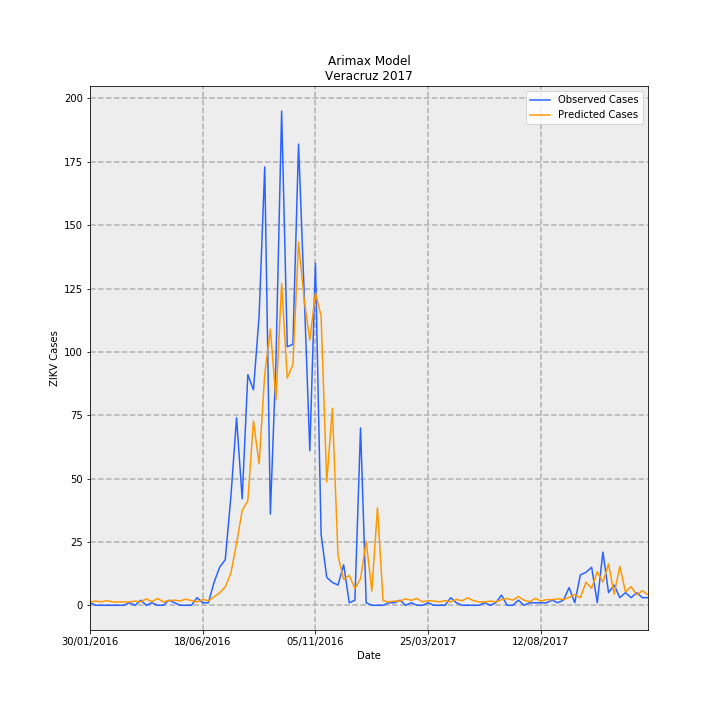

Source data for this figure (header and first rows):
Date, predictions_incidence, observed_incidence, Predicted Cases, Observed Cases, error
30/01/2016, 0.01629, 0.01233, 1.321, 1.0, -0.3213
06/02/2016, 0.02041, 0.0, 1.656, 0.0, -1.656
13/02/2016, 0.0168, 0.0, 1.363, 0.0, -1.363
20/02/2016, 0.02282, 0.0, 1.851, 0.0, -1.851
27/02/2016, 0.01629, 0.0, 1.321, 0.0, -1.321
05/03/2016, 0.01629, 0.0, 1.321, 0.0, -1.321
12/03/2016, 0.01629, 0.0, 1.321, 0.0, -1.321
19/03/2016, 0.01629, 0.01233, 1.321, 1.0, -0.3213
26/03/2016, 0.02041, 0.0, 1.656, 0.0, -1.656
02/04/2016, 0.0168, 0.02465, 1.363, 2.0, 0.6369
09/04/2016, 0.03106, 0.0, 2.52, 0.0, -2.52
16/04/2016, 0.01732, 0.01233, 1.405, 1.0, -0.405
23/04/2016, 0.03347, 0.0, 2.716, 0.0, -2.716
30/04/2016, 0.0168, 0.0, 1.363, 0.0, -1.363
07/05/2016, 0.02282, 0.02465, 1.851, 2.0, 0.1487
14/05/2016, 0.02453, 0.01233, 1.99, 1.0, -0.9898
21/05/2016, 0.02144, 0.0, 1.739, 0.0, -1.739
28/05/2016, 0.02987, 0.0, 2.423, 0.0, -2.423
04/06/2016, 0.02282, 0.0, 1.851, 0.0, -1.851
11/06/2016, 0.01629, 0.03698, 1.321, 3.0, 1.679
18/06/2016, 0.02865, 0.01233, 2.324, 1.0, -1.324
25/06/2016, 0.02195, 0.01233, 1.781, 1.0, -0.7811
02/07/2016, 0.04052, 0.1109, 3.287, 9.0, 5.713
09/07/2016, 0.06042, 0.1849, 4.901, 15, 10.1
16/07/2016, 0.08926, 0.2219, 7.242, 18.0, 10.76
23/07/2016, 0.157, 0.53, 12.74, 43, 30.26
30/07/2016, 0.3007, 0.9122, 24.4, 74.0, 49.6
06/08/2016, 0.4609, 0.5177, 37.39, 42.0, 4.606
13/08/2016, 0.5084, 1.122, 41.25, 91.0, 49.75
20/08/2016, 0.8963, 1.048, 72.71, 85, 12.29
27/08/2016, 0.6878, 1.405, 55.8, 114.0, 58.2
03/09/2016, 1.124, 2.133, 91.21, 173.0, 81.79
10/09/2016, 1.343, 0.4438, 109, 36.0, -72.96
17/09/2016, 0.9986, 1.196, 81.01, 97.0, 15.99
24/09/2016, 1.565, 2.404, 126.9, 195.0, 68.06
01/10/2016, 1.105, 1.257, 89.64, 102.0, 12.36
08/10/2016, 1.171, 1.27, 94.98, 103, 8.017
15/10/2016, 1.767, 2.243, 143.4, 182.0, 38.64
22/10/2016, 1.486, 1.516, 120.5, 123.0, 2.478
29/10/2016, 1.29, 0.7519, 104.6, 61.0, -43.64
05/11/2016, 1.52, 1.664, 123.3, 135.0, 11.69
12/11/2016, 1.408, 0.3451, 114.2, 28, -86.18
19/11/2016, 0.5998, 0.1356, 48.66, 11.0, -37.66
26/11/2016, 0.958, 0.1109, 77.72, 9.0, -68.72
03/12/2016, 0.242, 0.09861, 19.63, 8.0, -11.63
10/12/2016, 0.1258, 0.1972, 10.2, 16.0, 5.798
17/12/2016, 0.1451, 0.01233, 11.77, 1.0, -10.77
24/12/2016, 0.08092, 0.02465, 6.565, 2.0, -4.565
31/12/2016, 0.1296, 0.8629, 10.51, 70.0, 59.49
07/01/2017, 0.3123, 0.01233, 25.33, 1.0, -24.33
14/01/2017, 0.06958, 0.0, 5.645, 0.0, -5.645
21/01/2017, 0.4741, 0.0, 38.46, 0.0, -38.46
28/01/2017, 0.02282, 0.0, 1.851, 0.0, -1.851
04/02/2017, 0.01629, 0.01233, 1.321, 1.0, -0.3213
11/02/2017, 0.02041, 0.01233, 1.656, 1.0, -0.6555
18/02/2017, 0.02092, 0.02465, 1.697, 2.0, 0.3026
25/02/2017, 0.03158, 0.0, 2.562, 0.0, -2.562
04/03/2017, 0.02385, 0.01233, 1.935, 1.0, -0.935
11/03/2017, 0.03347, 0.0, 2.716, 0.0, -2.716
18/03/2017, 0.0168, 0.0, 1.363, 0.0, -1.363
... 40 more rows
